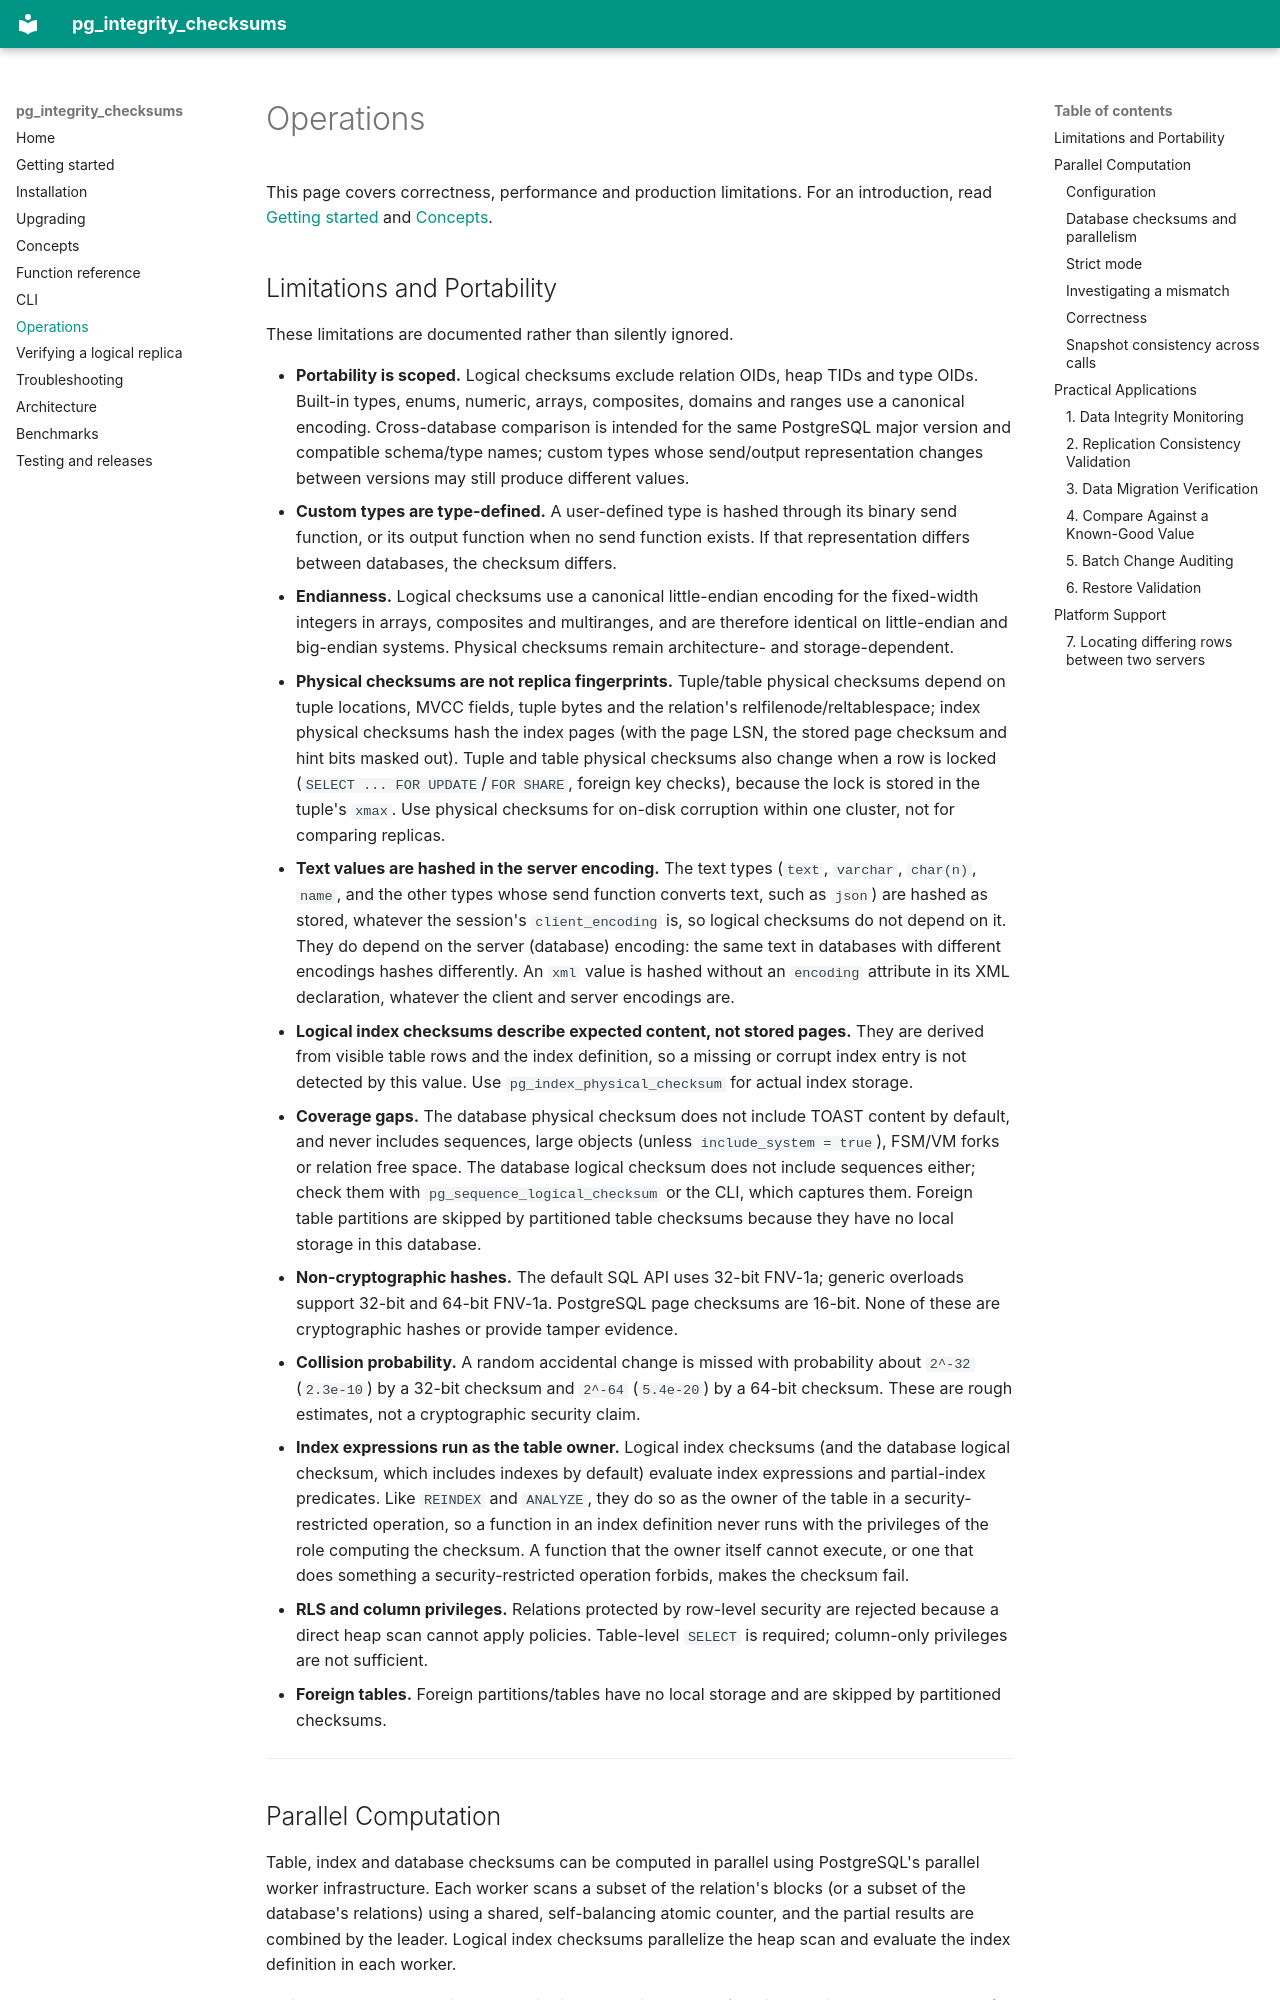

repository: VictorNagibator/pg_integrity_checksums · page: operations/index.html · generator: mkdocs

# Operations

This page covers correctness, performance and production limitations.  For an
introduction, read [Getting started](getting-started.md) and
[Concepts](concepts.md).

## Limitations and Portability

These limitations are documented rather than silently ignored.
